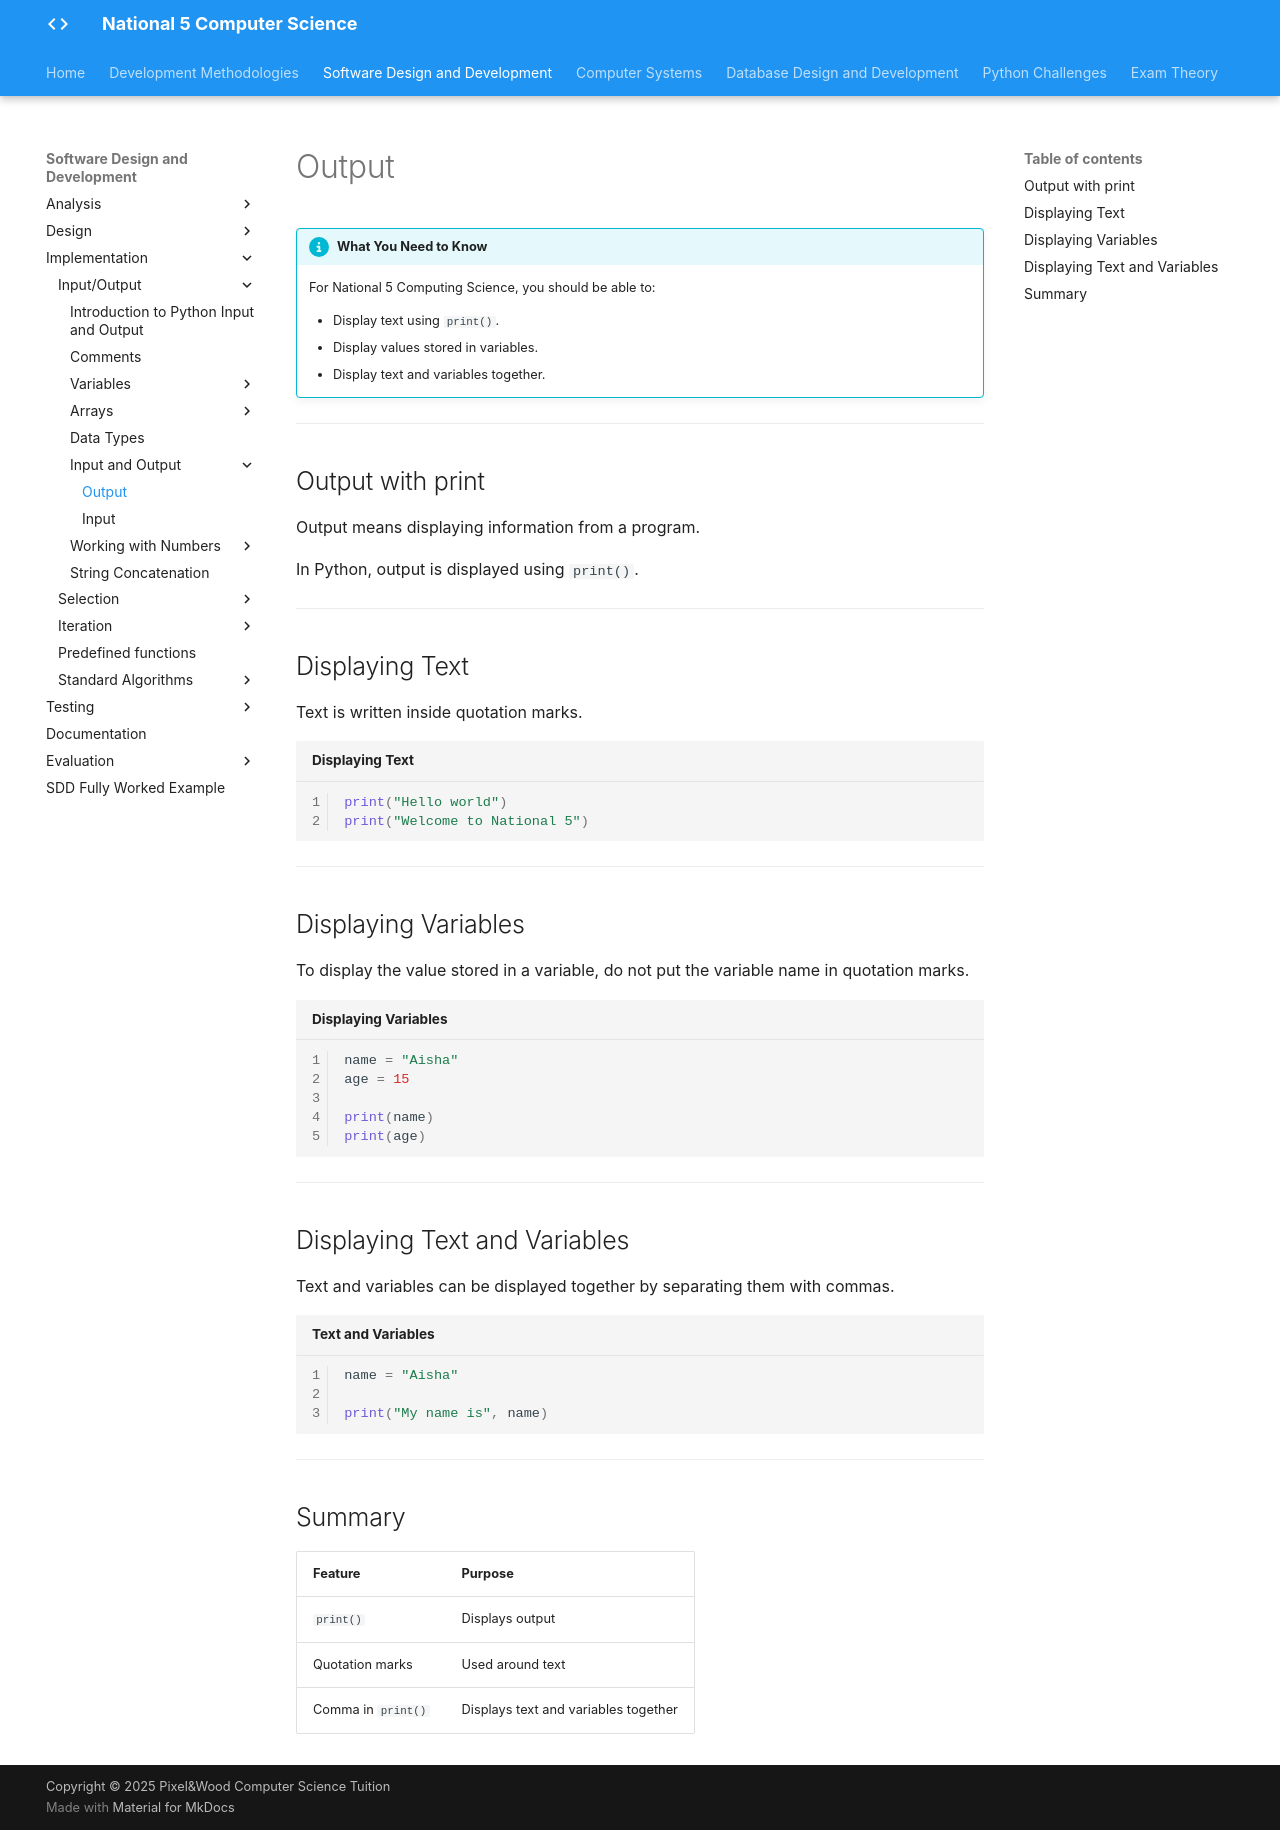

repository: Mr-Wood-CS/LN-National-5 · page: 02-sdd/2.4-implementation/01-input-output/1.6-output/index.html · generator: mkdocs

# Output

!!! info "What You Need to Know"

    For National 5 Computing Science, you should be able to:

    - Display text using `print()`.
    - Display values stored in variables.
    - Display text and variables together.

---

## Output with print

Output means displaying information from a program.

In Python, output is displayed using `print()`.

---

## Displaying Text

Text is written inside quotation marks.

```python title="Displaying Text" linenums="1"
print("Hello world")
print("Welcome to National 5")
```

---

## Displaying Variables

To display the value stored in a variable, do not put the variable name in quotation marks.

```python title="Displaying Variables" linenums="1"
name = "Aisha"
age = 15

print(name)
print(age)
```

---

## Displaying Text and Variables

Text and variables can be displayed together by separating them with commas.

```python title="Text and Variables" linenums="1"
name = "Aisha"

print("My name is", name)
```

---

## Summary

| Feature | Purpose |
|---------|---------|
| `print()` | Displays output |
| Quotation marks | Used around text |
| Comma in `print()` | Displays text and variables together |
